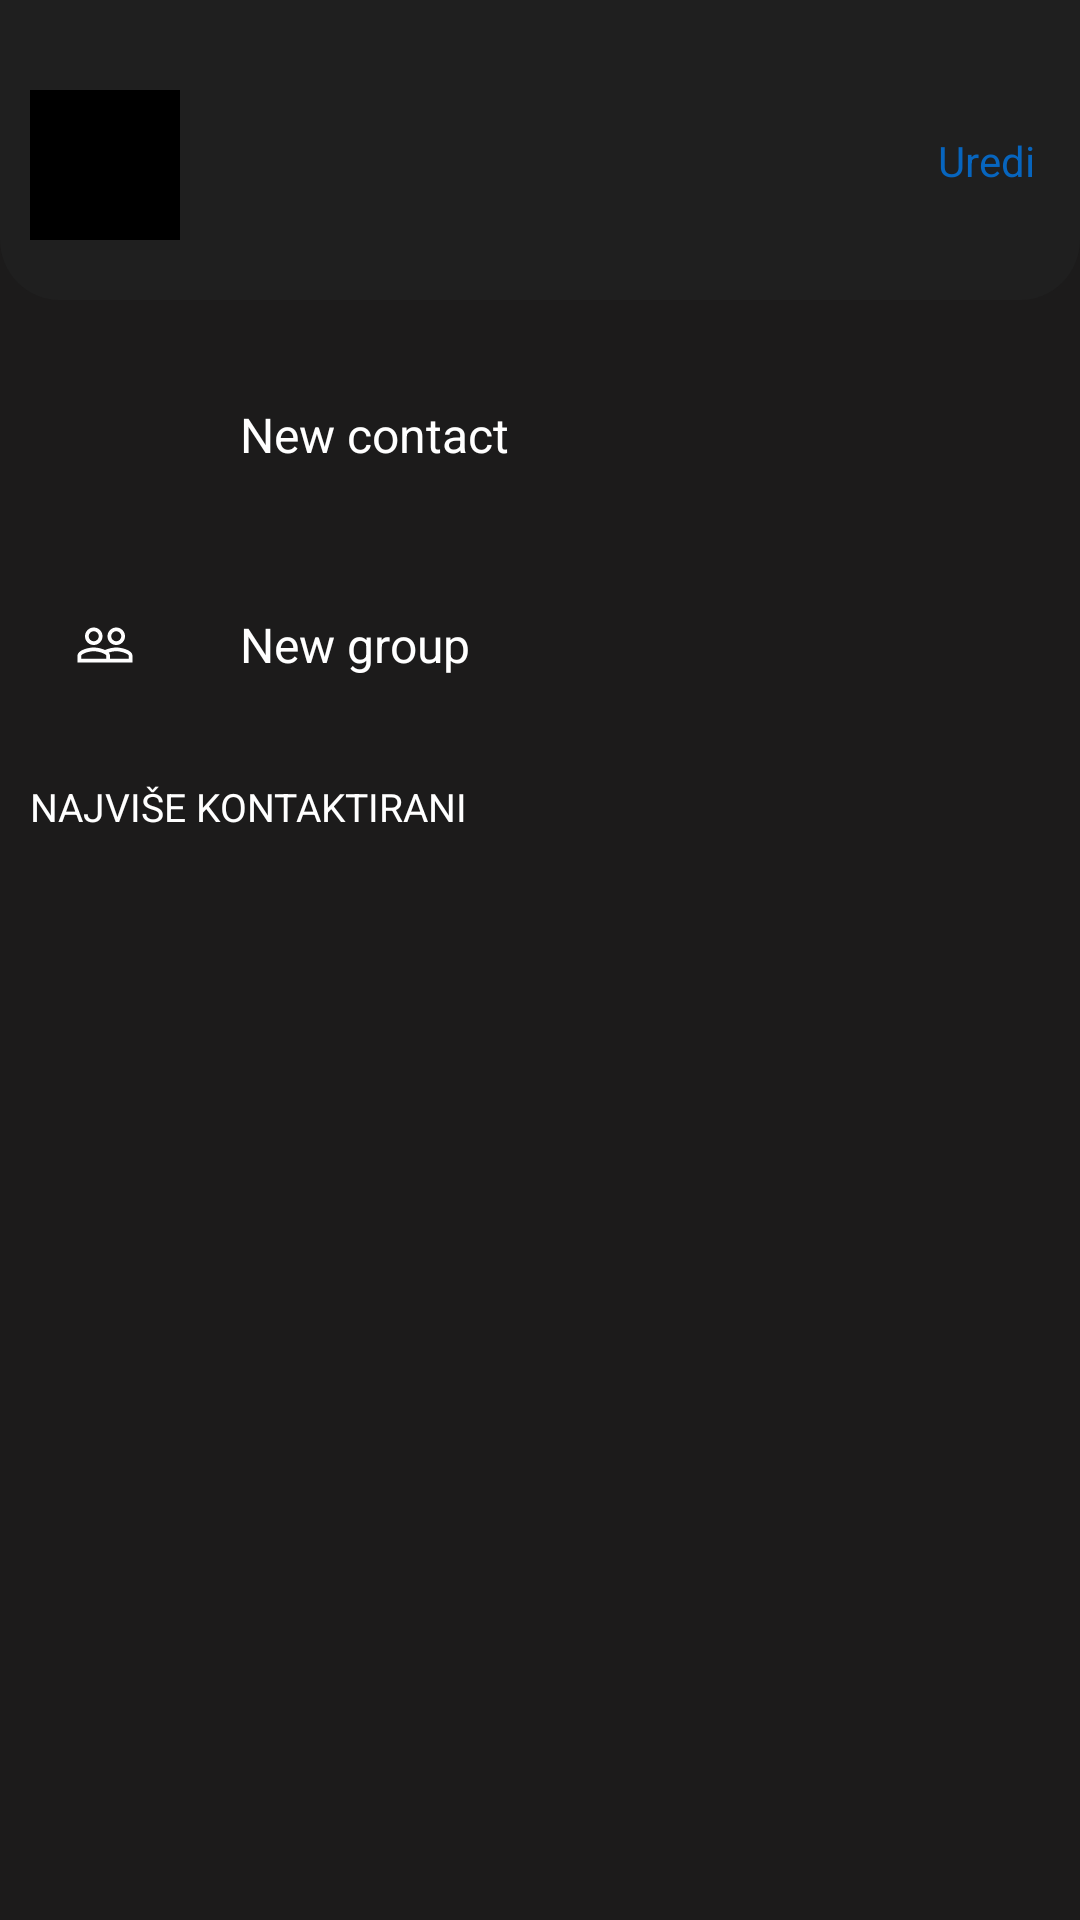

Reconstruct the res/layout file that produces this screen, plus the resources it refers to.
<!-- AndroidManifest.xml: application theme Theme.Knjigomat -->
<!-- res/layout/fragment_screen6.xml -->
<?xml version="1.0" encoding="utf-8"?>
<RelativeLayout xmlns:android="http://schemas.android.com/apk/res/android"
    xmlns:tools="http://schemas.android.com/tools"
    android:layout_width="match_parent"
    android:layout_height="match_parent"
    android:background="#1C1B1B"
    tools:context=".chat.fragment_screen6">

    <RelativeLayout
        android:id="@+id/rl_actionbar"
        android:layout_width="match_parent"
        android:layout_height="100dp"
        android:background="@drawable/rectangle_bottom_curved"
        android:backgroundTint="#1F1F1F">

        <ImageView
            android:id="@+id/dp"
            android:layout_width="50dp"
            android:layout_height="50dp"
            android:layout_marginStart="10dp"
            android:layout_marginTop="30dp"
            android:src="@color/black" />

        <TextView
            android:id="@+id/name"
            android:layout_width="wrap_content"
            android:layout_height="wrap_content"
            android:layout_marginStart="20dp"
            android:layout_marginTop="42dp"
            android:layout_toEndOf="@+id/dp"
            android:textColor="#FFFFFF"
            android:textSize="18sp" />

        <TextView
            android:layout_width="wrap_content"
            android:layout_height="wrap_content"
            android:layout_alignParentEnd="true"
            android:layout_marginTop="44dp"
            android:layout_marginRight="15dp"
            android:text="Uredi"
            android:textColor="#0765BE"
            android:textSize="14sp" />
    </RelativeLayout>

    <RelativeLayout
        android:id="@+id/rl_new_contact"
        android:layout_width="match_parent"
        android:layout_height="wrap_content"
        android:layout_below="@id/rl_actionbar"
        android:layout_marginStart="10dp"
        android:layout_marginTop="20dp">

        <RelativeLayout
            android:id="@+id/rl_new_contact_icon"
            android:layout_width="50dp"
            android:layout_height="50dp">

            <ImageView
                android:layout_width="match_parent"
                android:layout_height="match_parent"
                android:background="@drawable/rectangle_curved_screen6"
                android:backgroundTint="#077CE9" />

            <ImageView
                android:layout_width="match_parent"
                android:layout_height="match_parent"
                android:layout_marginStart="15dp"
                android:layout_marginTop="15dp"
                android:layout_marginEnd="15dp"
                android:layout_marginBottom="15dp"
                android:background="@drawable/new_contact_icon"
                android:backgroundTint="#FFFFFF" />
        </RelativeLayout>

        <TextView
            android:layout_width="wrap_content"
            android:layout_height="wrap_content"
            android:layout_centerInParent="true"
            android:layout_marginStart="20dp"
            android:layout_toEndOf="@id/rl_new_contact_icon"
            android:text="New contact"
            android:textColor="#FFFFFF"
            android:textSize="16dp" />
    </RelativeLayout>

    <RelativeLayout
        android:id="@+id/rl_new_group"
        android:layout_width="match_parent"
        android:layout_height="wrap_content"
        android:layout_below="@id/rl_new_contact"
        android:layout_marginStart="10dp"
        android:layout_marginTop="20dp">

        <RelativeLayout
            android:id="@+id/rl_new_group_icon"
            android:layout_width="50dp"
            android:layout_height="50dp">

            <ImageView
                android:layout_width="match_parent"
                android:layout_height="match_parent"
                android:background="@drawable/rectangle_curved_screen6"
                android:backgroundTint="#077CE9" />

            <ImageView
                android:layout_width="match_parent"
                android:layout_height="match_parent"
                android:layout_margin="15dp"
                android:background="@drawable/people_icon"
                android:backgroundTint="#FFFFFF" />
        </RelativeLayout>

        <TextView
            android:layout_width="wrap_content"
            android:layout_height="wrap_content"
            android:layout_centerInParent="true"
            android:layout_marginStart="20dp"
            android:layout_toEndOf="@id/rl_new_group_icon"
            android:text="New group"
            android:textColor="#FFFFFF"
            android:textSize="16dp" />
    </RelativeLayout>

    <TextView
        android:id="@+id/tv_contacted_frequently"
        android:layout_width="wrap_content"
        android:layout_height="wrap_content"
        android:layout_below="@id/rl_new_group"
        android:layout_marginStart="10dp"
        android:layout_marginTop="20dp"
        android:text="NAJVIŠE KONTAKTIRANI"
        android:textColor="#FFFFFF"
        android:textSize="13sp" />

    <androidx.recyclerview.widget.RecyclerView
        android:id="@+id/rv_contacts"
        android:layout_width="match_parent"
        android:layout_height="match_parent"
        android:layout_below="@+id/tv_contacted_frequently" />
</RelativeLayout>
<!-- resources referenced by this layout -->
<resources>
  <color name="black">#FF000000</color>
  <!-- drawable people_icon (drawable) -->
  <?xml version="1.0" encoding="utf-8"?>
  <vector xmlns:android="http://schemas.android.com/apk/res/android"
      android:width="24dp"
      android:height="24dp"
      android:tint="#696969"
      android:viewportWidth="24"
      android:viewportHeight="24">
      <path
          android:fillColor="@android:color/white"
          android:pathData="M16.5,13c-1.2,0 -3.07,0.34 -4.5,1 -1.43,-0.67 -3.3,-1 -4.5,-1C5.33,13 1,14.08 1,16.25L1,19h22v-2.75c0,-2.17 -4.33,-3.25 -6.5,-3.25zM12.5,17.5h-10v-1.25c0,-0.54 2.56,-1.75 5,-1.75s5,1.21 5,1.75v1.25zM21.5,17.5L14,17.5v-1.25c0,-0.46 -0.2,-0.86 -0.52,-1.22 0.88,-0.3 1.96,-0.53 3.02,-0.53 2.44,0 5,1.21 5,1.75v1.25zM7.5,12c1.93,0 3.5,-1.57 3.5,-3.5S9.43,5 7.5,5 4,6.57 4,8.5 5.57,12 7.5,12zM7.5,6.5c1.1,0 2,0.9 2,2s-0.9,2 -2,2 -2,-0.9 -2,-2 0.9,-2 2,-2zM16.5,12c1.93,0 3.5,-1.57 3.5,-3.5S18.43,5 16.5,5 13,6.57 13,8.5s1.57,3.5 3.5,3.5zM16.5,6.5c1.1,0 2,0.9 2,2s-0.9,2 -2,2 -2,-0.9 -2,-2 0.9,-2 2,-2z" />
  </vector>
  <!-- drawable rectangle_bottom_curved (drawable) -->
  <?xml version="1.0" encoding="utf-8"?>
  <selector xmlns:android="http://schemas.android.com/apk/res/android">
      <item>
          <shape android:shape="rectangle">
              <corners android:bottomLeftRadius="20dp" android:bottomRightRadius="20dp"></corners>
          </shape>
      </item>
  </selector>
  <style name="Theme.Knjigomat" parent="Theme.MaterialComponents.DayNight.DarkActionBar">
          
          <item name="colorPrimary">@color/purple_500</item>
          <item name="colorPrimaryVariant">@color/purple_700</item>
          <item name="colorOnPrimary">@color/white</item>
          
          <item name="colorSecondary">@color/teal_200</item>
          <item name="colorSecondaryVariant">@color/teal_700</item>
          <item name="colorOnSecondary">@color/black</item>
          
          <item name="android:statusBarColor" tools:targetApi="l">?attr/colorPrimaryVariant</item>
          <item name="floatingActionButtonLargeSecondaryStyle">@style/floatingActionButtonStyle</item>
          
      </style>
  <color name="purple_500">#FF6200EE</color>
  <color name="purple_700">#FF3700B3</color>
  <color name="white">#FFFFFF</color>
  <color name="teal_200">#FF03DAC5</color>
  <color name="teal_700">#FF018786</color>
  <style name="floatingActionButtonStyle" parent="Widget.Design.FloatingActionButton">
          <item name="shapeAppearanceOverlay">@style/FabShapeStyle1</item>
      </style>
  <style name="FabShapeStyle1" parent="ShapeAppearance.MaterialComponents.SmallComponent">
          <item name="cornerSize">30%</item>
          <item name="cornerFamily">cut</item>
          <item name="android:backgroundTint">#dfaf36</item>
          <item name="android:tint">@android:color/white</item>
      </style>
</resources>
